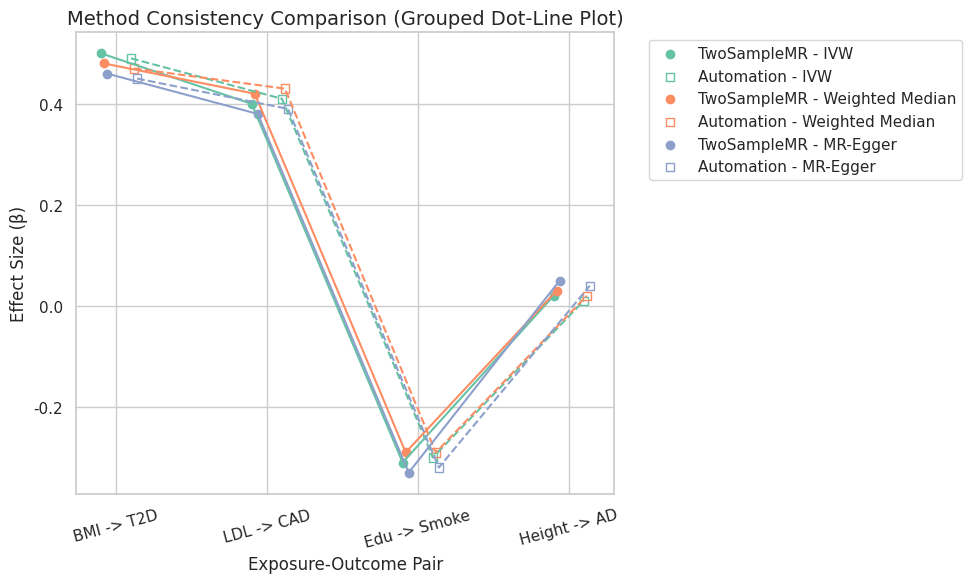

The script that saved this image:
import matplotlib.pyplot as plt
import pandas as pd
import seaborn as sns
import numpy as np

# 解决负号显示问题
plt.rcParams['axes.unicode_minus'] = False

# 构建数据
data = {
    "Exposure-Outcome": ["BMI -> T2D"]*3 + ["LDL -> CAD"]*3 + ["Edu -> Smoke"]*3 + ["Height -> AD"]*3,
    "Method": ["IVW", "Weighted Median", "MR-Egger"]*4,
    "TwoSampleMR": [0.50, 0.48, 0.46, 0.40, 0.42, 0.38, -0.31, -0.29, -0.33, 0.02, 0.03, 0.05],
    "Automation": [0.49, 0.47, 0.45, 0.41, 0.43, 0.39, -0.30, -0.29, -0.32, 0.01, 0.02, 0.04]
}

df = pd.DataFrame(data)

# 设置风格
sns.set(style="whitegrid")

# X 轴位置
x_labels = df['Exposure-Outcome'].unique()
x = np.arange(len(x_labels))
width = 0.2  # 点偏移量

plt.figure(figsize=(10,6))

methods = df['Method'].unique()
colors = sns.color_palette("Set2", len(methods))

# 绘制点线
for i, method in enumerate(methods):
    subset = df[df['Method'] == method]
    # TwoSampleMR
    plt.scatter(x - width/2 + i*0.02, subset['TwoSampleMR'], color=colors[i], marker='o', label=f'TwoSampleMR - {method}')
    plt.plot(x - width/2 + i*0.02, subset['TwoSampleMR'], color=colors[i], linestyle='-')
    # Automation
    plt.scatter(x + width/2 + i*0.02, subset['Automation'], color=colors[i], marker='s', facecolors='none', label=f'Automation - {method}')
    plt.plot(x + width/2 + i*0.02, subset['Automation'], color=colors[i], linestyle='--')

# 美化图表
plt.xticks(x, x_labels, rotation=15)
plt.ylabel("Effect Size (β)", fontsize=12)
plt.xlabel("Exposure-Outcome Pair", fontsize=12)
plt.title("Method Consistency Comparison (Grouped Dot-Line Plot)", fontsize=14)
plt.legend(bbox_to_anchor=(1.05, 1), loc='upper left')
plt.tight_layout()
plt.show()
